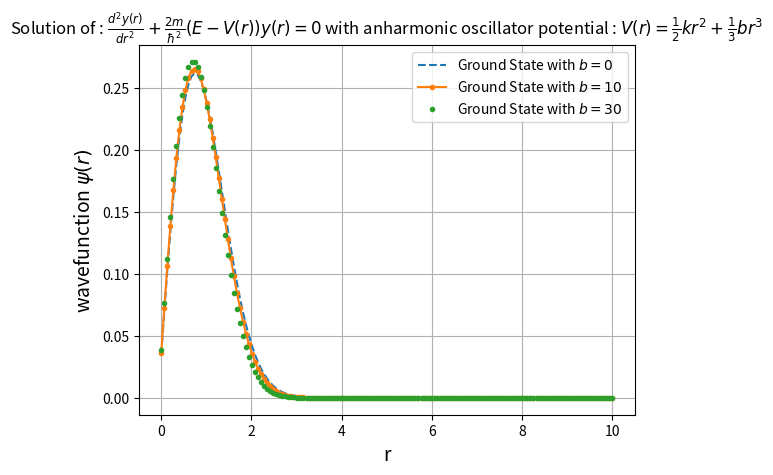

Generate this figure with matplotlib:
# Solving Schroedinger equation for the Anharmonic oscillator
# 3rd Problem

import numpy as np
import matplotlib.pyplot as plt

# constants
k = 100
h_cut = 197.3
m = 940

rmin = 1e-10
rmax = 10
N = 150

# creating grids
r = np.linspace(rmin, rmax, N)
d = r[1] - r[0]

# different values of 'b'
b_vals = [0, 10, 30]

# anharmonic potential function
v_func = lambda x, b: (1/2) * k * x**2 + (1/3) * b * x**3


# creating potential matrix
def potential_matrix(b):
    v = np.zeros((N, N))
    for i in range(N):
        v[i, i] = v_func(r[i], b)
    return v


pot_matrices_map = map(potential_matrix, b_vals)
pot_matrices_list = list(pot_matrices_map)


#Constructing Kinetic energy matrix
T = np.zeros((N, N), float)
for i in range(N):
    for j in range(N):
        if i == j:
            T[i,j] = -2.0
        elif np.abs(i-j) == 1.0:
            T[i,j] = 1.0
        else:
            T[i,j] = 0.0



hamiltonian = lambda potenital_matrix: (-(h_cut ** 2) / (2 * m * d ** 2)) * T + potenital_matrix

hamiltonians_map = map(hamiltonian, pot_matrices_list)
hamiltonians_list = list(hamiltonians_map)

# Storing eigen values and eigen vectors
eigen_values = []
eigen_vectors = []

for i in hamiltonians_list:
    val, vec = np.linalg.eig(i)
    eigen_values.append(val)
    eigen_vectors.append(vec)

# Showing the values of ground state energies for different values of "a"
for i in range(len(eigen_values)):
    print('For b = %d MeV, Ground state energy is : %0.2f MeV' % (b_vals[i], eigen_values[i][0]))



#Plotting the eigen functions
plt.plot(r, np.abs(eigen_vectors[0][:, 0]), '--', label=f"Ground State with $b={b_vals[0]}$")
plt.plot(r, np.abs(eigen_vectors[1][:, 0]), '.-', label=f"Ground State with $b={b_vals[1]}$")
plt.plot(r, np.abs(eigen_vectors[2][:, 0]), '.', label=f"Ground State with $b={b_vals[2]}$")

plt.title(r'Solution of : $ \frac{d^2y(r)}{dr^2}+\frac{2m}{\hbar^2}(E-V(r))y(r)=0$ with anharmonic oscillator potential : $V(r)=\frac{1}{2}kr^2+\frac{1}{3}br^3$')
plt.xlabel('r', size=14)
plt.ylabel('wavefunction $\psi(r)$', size=14)
plt.grid()
plt.legend()

plt.show()
